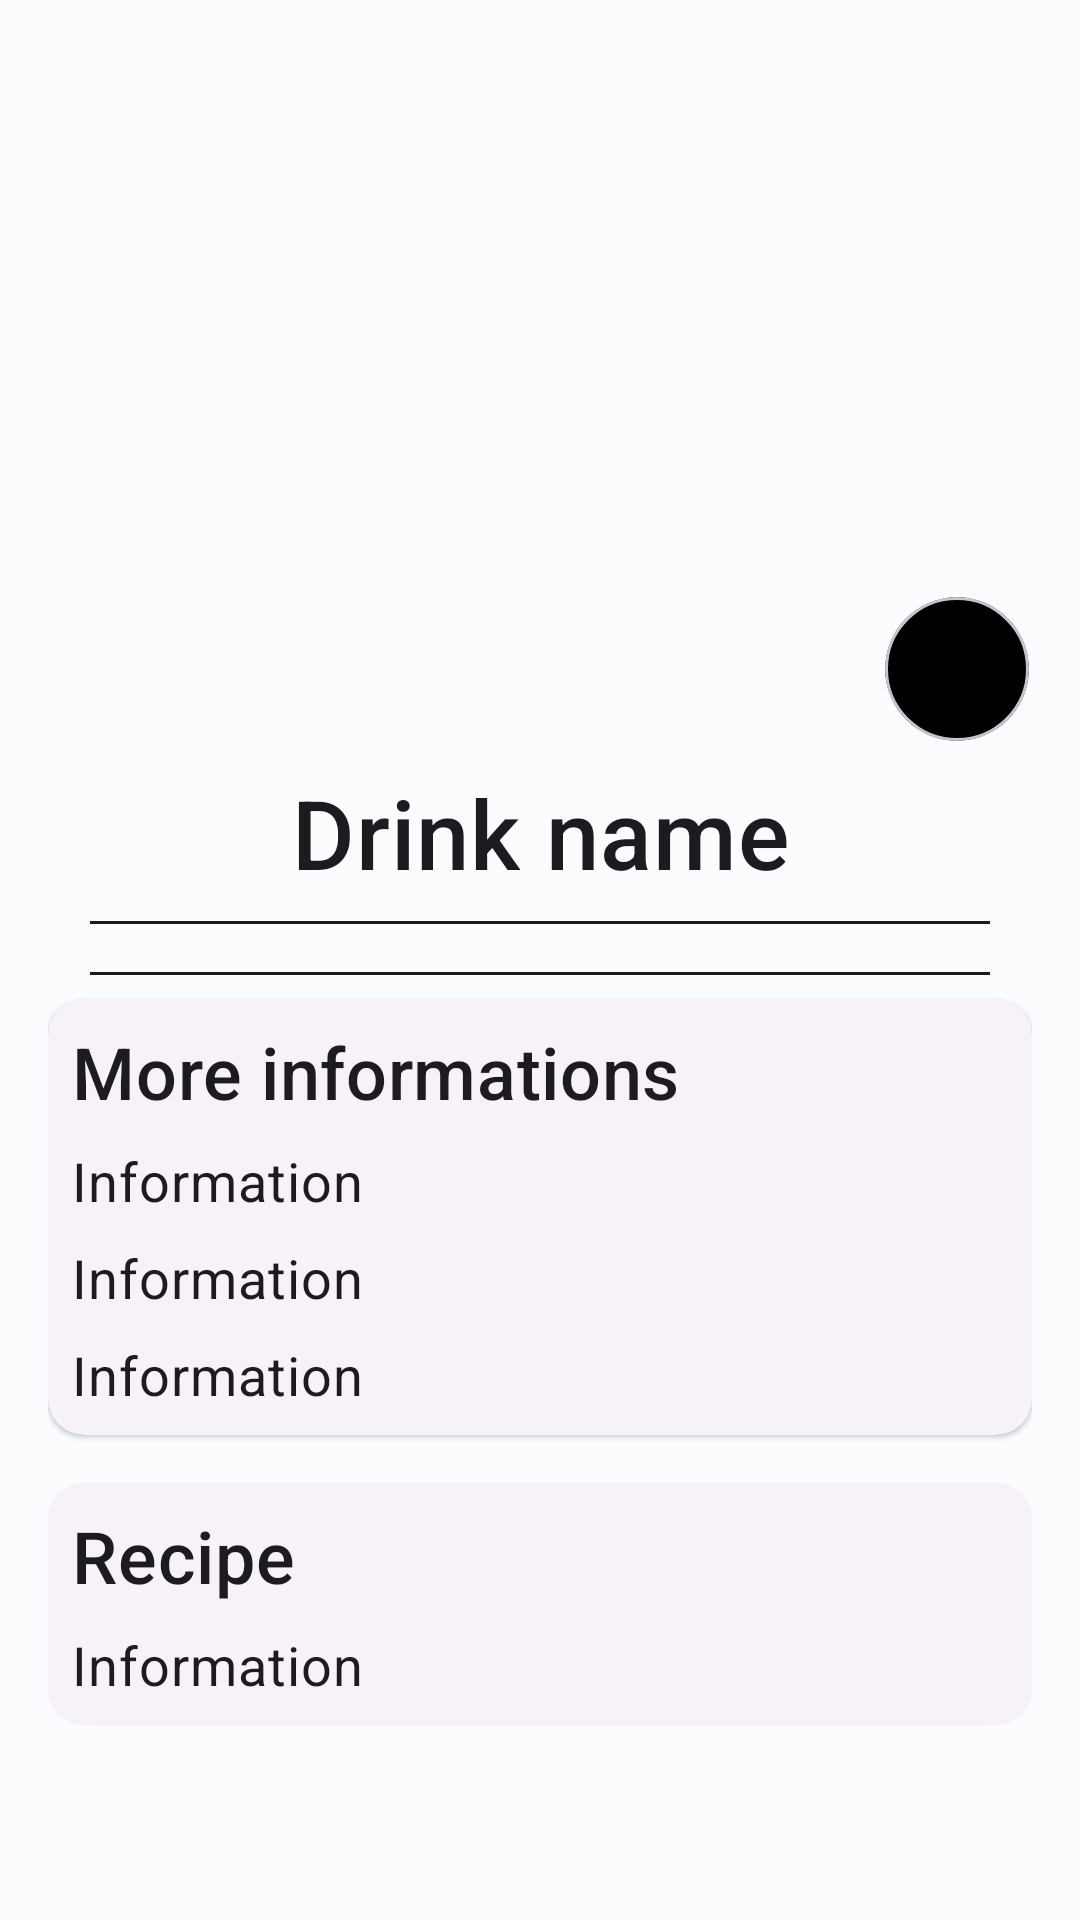

Here is an Android app screen rendered from its layout file. Give the layout XML and the strings, colors and styles it references.
<!-- AndroidManifest.xml: application theme Theme.WellDrink -->
<!-- res/layout/fragment_details.xml -->
<?xml version="1.0" encoding="utf-8"?>
<androidx.constraintlayout.widget.ConstraintLayout xmlns:android="http://schemas.android.com/apk/res/android"
    xmlns:app="http://schemas.android.com/apk/res-auto"
    xmlns:tools="http://schemas.android.com/tools"
    android:layout_width="match_parent"
    android:layout_height="match_parent"
    tools:context=".ui.fragment.DetailsFragment">

    <androidx.constraintlayout.widget.Guideline
        android:id="@+id/details_gdlStart"
        android:layout_width="wrap_content"
        android:layout_height="wrap_content"
        android:orientation="vertical"
        app:layout_constraintGuide_end="16dp" />

    <androidx.constraintlayout.widget.Guideline
        android:id="@+id/details_gdlEnd"
        android:layout_width="wrap_content"
        android:layout_height="wrap_content"
        android:orientation="vertical"
        app:layout_constraintGuide_begin="16dp" />

    <ScrollView
        android:layout_width="0dp"
        android:layout_height="0dp"
        android:scrollbars="none"
        app:layout_constraintBottom_toBottomOf="parent"
        app:layout_constraintEnd_toStartOf="@+id/details_gdlStart"
        app:layout_constraintStart_toStartOf="@+id/details_gdlEnd"
        app:layout_constraintTop_toTopOf="parent">

        <LinearLayout
            android:layout_width="match_parent"
            android:layout_height="wrap_content"
            android:layout_marginTop="8dp"
            android:layout_marginBottom="8dp"
            android:orientation="vertical">

            <androidx.constraintlayout.widget.ConstraintLayout
                android:layout_width="match_parent"
                android:layout_height="match_parent">

                <ImageView
                    android:id="@+id/details_imgBg"
                    android:layout_width="match_parent"
                    android:layout_height="240dp"
                    android:layout_gravity="center"
                    android:contentDescription="@string/details_img"
                    android:scaleType="centerCrop"
                    app:layout_constraintEnd_toEndOf="parent"
                    app:layout_constraintStart_toStartOf="parent"
                    app:layout_constraintTop_toTopOf="parent"
                    tools:ignore="ImageContrastCheck" />

                <ImageView
                    android:id="@+id/details_img"
                    android:layout_width="240dp"
                    android:layout_height="240dp"
                    android:layout_gravity="center"
                    android:contentDescription="@string/details_img"
                    android:src="@drawable/ic_baseline_question_mark_128"
                    app:layout_constraintEnd_toEndOf="parent"
                    app:layout_constraintStart_toStartOf="parent"
                    app:layout_constraintTop_toTopOf="parent"
                    tools:ignore="ImageContrastCheck" />

                <com.google.android.material.card.MaterialCardView
                    android:id="@+id/details_cardLike"
                    android:layout_width="48dp"
                    android:layout_height="48dp"
                    android:layout_marginEnd="1dp"
                    android:layout_marginBottom="1dp"
                    android:background="@color/md_theme_dark_scrim"
                    android:backgroundTint="@color/md_theme_dark_scrim"
                    app:cardCornerRadius="24dp"
                    app:layout_constraintBottom_toBottomOf="parent"
                    app:layout_constraintEnd_toEndOf="parent">

                    <androidx.constraintlayout.widget.ConstraintLayout
                        android:layout_width="match_parent"
                        android:layout_height="match_parent">

                        <Button
                            android:id="@+id/details_btnLike"
                            style="?attr/materialIconButtonFilledStyle"
                            android:layout_width="36dp"
                            android:layout_height="36dp"
                            android:background="@drawable/ic_baseline_thumb_up_off_alt_24"
                            android:contentDescription="@string/home_btnProfile"
                            app:layout_constraintBottom_toBottomOf="parent"
                            app:layout_constraintEnd_toEndOf="parent"
                            app:layout_constraintStart_toStartOf="parent"
                            app:layout_constraintTop_toTopOf="parent"
                            tools:ignore="TouchTargetSizeCheck" />
                    </androidx.constraintlayout.widget.ConstraintLayout>

                    
                </com.google.android.material.card.MaterialCardView>



            </androidx.constraintlayout.widget.ConstraintLayout>

            <TextView
                android:id="@+id/details_txtTitle"
                android:layout_width="match_parent"
                android:layout_height="wrap_content"
                android:layout_marginTop="8dp"
                android:text="@string/details_titleDrink"
                android:textAlignment="center"
                android:textAppearance="?attr/textAppearanceTitleMedium"
                android:textSize="32sp" />

            <View
                android:id="@+id/details_view1"
                android:layout_width="300dp"
                android:layout_height="1dp"
                android:layout_gravity="center_horizontal"
                android:layout_marginTop="8dp"
                android:layout_marginBottom="8dp"
                android:background="@color/md_theme_light_onBackground" />

            <androidx.recyclerview.widget.RecyclerView
                android:id="@+id/details_recView"
                android:layout_width="match_parent"
                android:layout_height="match_parent" />

            <View
                android:id="@+id/details_view2"
                android:layout_width="300dp"
                android:layout_height="1dp"
                android:layout_gravity="center_horizontal"
                android:layout_marginTop="8dp"
                android:layout_marginBottom="8dp"
                android:background="@color/md_theme_light_onBackground" />

            <com.google.android.material.card.MaterialCardView
                android:id="@+id/details_cardInfo"
                style="?attr/materialCardViewElevatedStyle"
                android:layout_width="match_parent"
                android:layout_height="wrap_content"
                android:layout_marginBottom="16dp">

                <LinearLayout
                    android:layout_width="match_parent"
                    android:layout_height="match_parent"
                    android:orientation="vertical">

                    <TextView
                        android:id="@+id/details_info_txtTitle"
                        android:layout_width="match_parent"
                        android:layout_height="wrap_content"
                        android:layout_marginStart="8dp"
                        android:layout_marginTop="8dp"
                        android:text="@string/details_info_txtTitle"
                        android:textAppearance="?attr/textAppearanceTitleMedium"
                        android:textSize="24sp" />

                    <TextView
                        android:id="@+id/details_info_txtCategory"
                        android:layout_width="match_parent"
                        android:layout_height="wrap_content"
                        android:layout_margin="8dp"
                        android:text="@string/details_prep_txtBody"
                        android:textAppearance="?attr/textAppearanceBodyMedium"
                        android:textSize="18sp" />

                    <TextView
                        android:id="@+id/details_info_txtGlass"
                        android:layout_width="match_parent"
                        android:layout_height="wrap_content"
                        android:layout_marginLeft="8dp"
                        android:layout_marginRight="8dp"
                        android:layout_marginBottom="8dp"
                        android:text="@string/details_prep_txtBody"
                        android:textAppearance="?attr/textAppearanceBodyMedium"
                        android:textSize="18sp" />

                    <TextView
                        android:id="@+id/details_info_txtAlcol"
                        android:layout_width="match_parent"
                        android:layout_height="wrap_content"
                        android:layout_marginLeft="8dp"
                        android:layout_marginRight="8dp"
                        android:layout_marginBottom="8dp"
                        android:text="@string/details_prep_txtBody"
                        android:textAppearance="?attr/textAppearanceBodyMedium"
                        android:textSize="18sp" />

                </LinearLayout>
            </com.google.android.material.card.MaterialCardView>

            <com.google.android.material.card.MaterialCardView
                android:id="@+id/details_cardPrep"
                style="?attr/materialCardViewElevatedStyle"
                android:layout_width="match_parent"
                android:layout_height="wrap_content"
                android:layout_marginBottom="16dp">

                <LinearLayout
                    android:layout_width="match_parent"
                    android:layout_height="match_parent"
                    android:orientation="vertical">

                    <TextView
                        android:id="@+id/details_prep_txtTitle"
                        android:layout_width="match_parent"
                        android:layout_height="wrap_content"
                        android:layout_marginStart="8dp"
                        android:layout_marginTop="8dp"
                        android:text="@string/details_prep_textTitle"
                        android:textAppearance="?attr/textAppearanceTitleMedium"
                        android:textSize="24sp" />

                    <TextView
                        android:id="@+id/details_prep_txtBody"
                        android:layout_width="match_parent"
                        android:layout_height="wrap_content"
                        android:layout_margin="8dp"
                        android:text="@string/details_prep_txtBody"
                        android:textAppearance="?attr/textAppearanceBodyMedium"
                        android:textSize="18sp" />
                </LinearLayout>
            </com.google.android.material.card.MaterialCardView>

        </LinearLayout>
    </ScrollView>

</androidx.constraintlayout.widget.ConstraintLayout>
<!-- resources referenced by this layout -->
<resources>
  <color name="md_theme_dark_scrim">#000000</color>
  <color name="md_theme_light_onBackground">#191C1D</color>
  <string name="details_img">Drink image</string>
  <string name="details_info_txtTitle">More informations</string>
  <string name="details_prep_textTitle">Recipe</string>
  <string name="details_prep_txtBody">Information</string>
  <string name="details_titleDrink">Drink name</string>
  <string name="home_btnProfile">Profile</string>
  <color name="md_theme_light_primary">#006877</color>
  <color name="md_theme_light_onPrimary">#FFFFFF</color>
  <color name="md_theme_light_primaryContainer">#A4EEFF</color>
  <color name="md_theme_light_onPrimaryContainer">#001F25</color>
  <color name="md_theme_light_secondary">#4B6268</color>
  <color name="md_theme_light_onSecondary">#FFFFFF</color>
  <color name="md_theme_light_secondaryContainer">#CDE7ED</color>
  <color name="md_theme_light_onSecondaryContainer">#051F24</color>
  <color name="md_theme_light_tertiary">#545D7E</color>
  <color name="md_theme_light_onTertiary">#FFFFFF</color>
  <color name="md_theme_light_tertiaryContainer">#DCE1FF</color>
  <color name="md_theme_light_onTertiaryContainer">#111A37</color>
  <color name="md_theme_light_error">#BA1A1A</color>
  <color name="md_theme_light_errorContainer">#FFDAD6</color>
  <color name="md_theme_light_onError">#FFFFFF</color>
  <color name="md_theme_light_onErrorContainer">#410002</color>
  <color name="md_theme_light_background">#FBFCFD</color>
  <color name="md_theme_light_surface">#FBFCFD</color>
  <color name="md_theme_light_onSurface">#191C1D</color>
  <color name="md_theme_light_surfaceVariant">#DBE4E7</color>
  <color name="md_theme_light_onSurfaceVariant">#3F484B</color>
  <color name="md_theme_light_outline">#6F797B</color>
  <color name="md_theme_light_inverseOnSurface">#EFF1F2</color>
  <color name="md_theme_light_inverseSurface">#2E3132</color>
  <color name="md_theme_light_inversePrimary">#52D7F0</color>
</resources>
